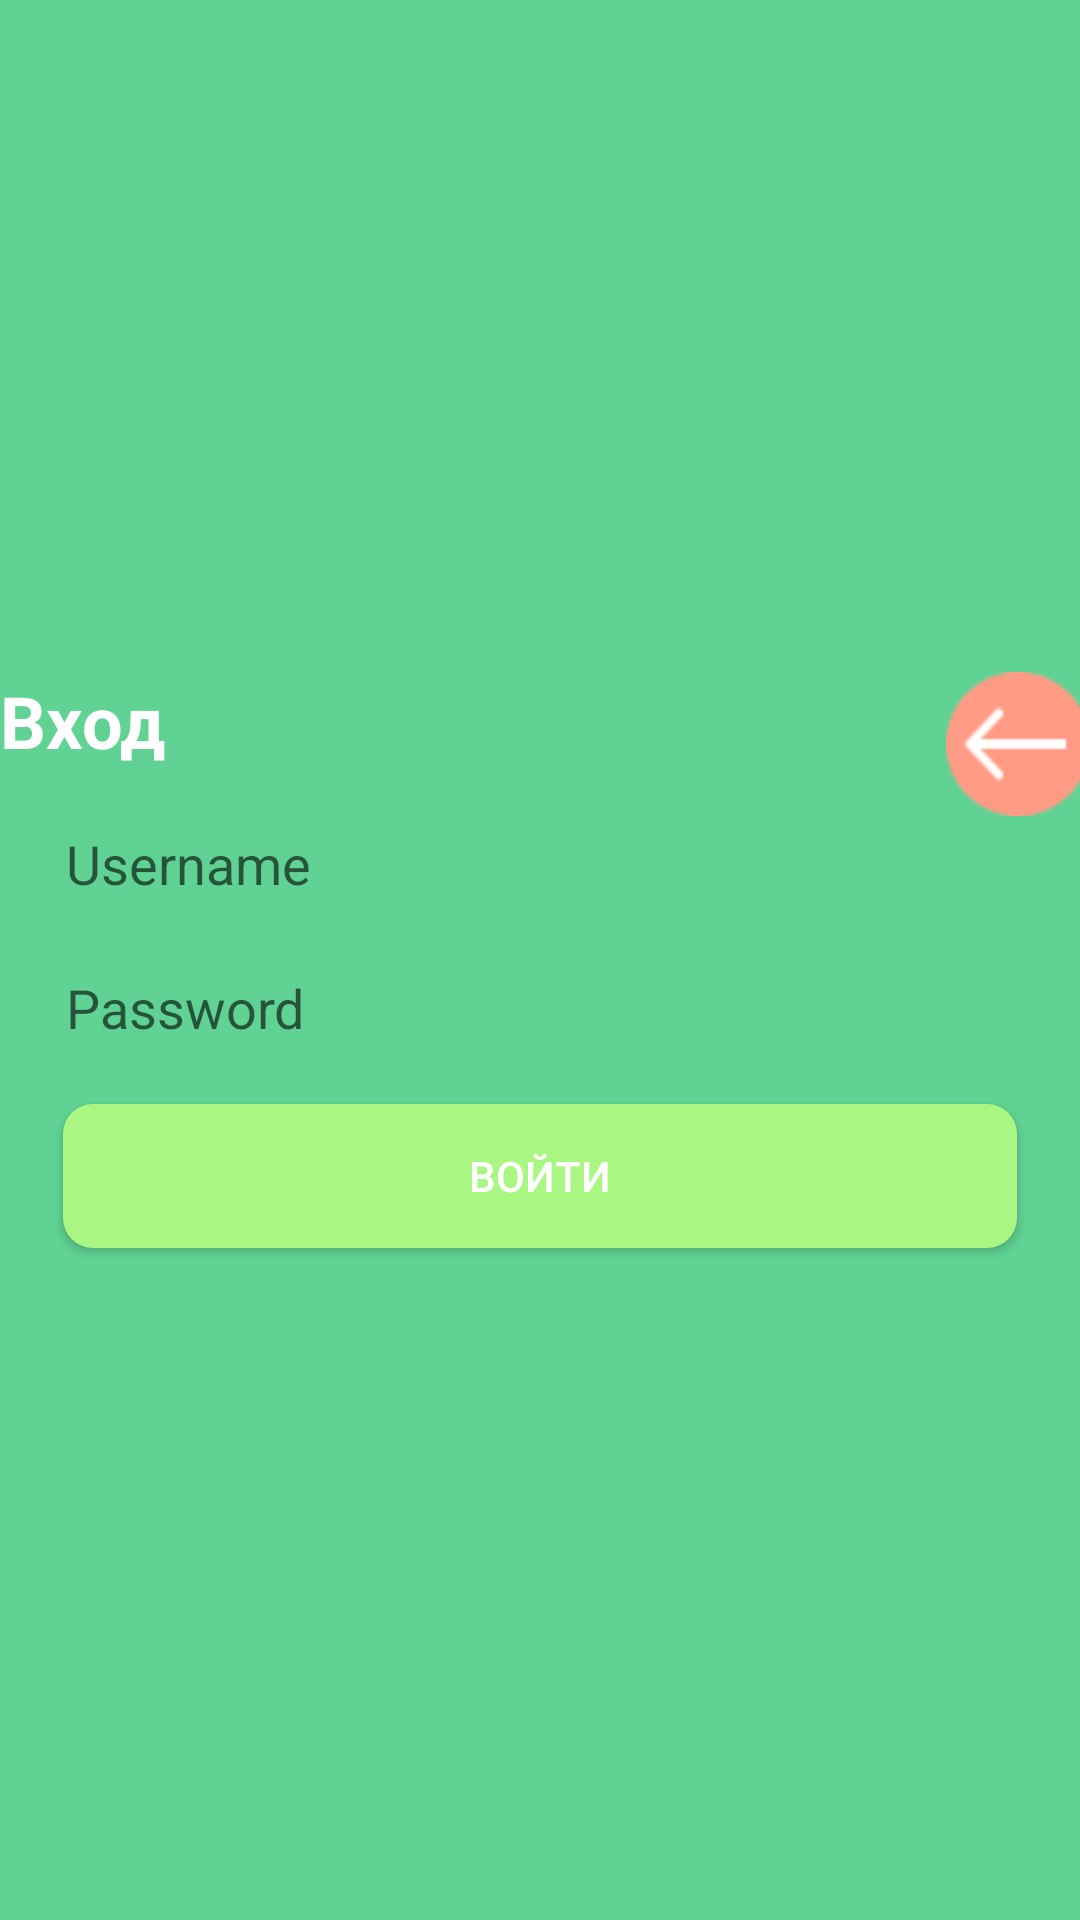

Produce the Android XML layout that renders to this screen, including the resource entries it uses.
<!-- AndroidManifest.xml: application theme Theme.Zd8_v5 -->
<!-- res/layout/activity_login.xml -->
<LinearLayout xmlns:android="http://schemas.android.com/apk/res/android"
    xmlns:tools="http://schemas.android.com/tools"
    android:layout_width="match_parent"
    android:layout_height="match_parent"
    android:orientation="vertical"
    android:gravity="center"
    tools:context="LoginActivity"
    android:background="@color/green">

    <LinearLayout
        android:layout_width="wrap_content"
        android:layout_height="wrap_content">

        <TextView
            android:layout_width="wrap_content"
            android:layout_height="wrap_content"
            android:text="Вход"
            android:textColor="@color/white"
            android:textSize="24sp"
            android:textStyle="bold" />

        <ImageButton
            android:id="@+id/backButton"
            android:layout_width="48dp"
            android:layout_height="48dp"
            android:layout_marginStart="260dp"
            android:background="@drawable/back_button"
            android:onClick="BackButton"/>

    </LinearLayout>

    <EditText
        android:id="@+id/etUsername"
        android:layout_marginStart="22dp"
        android:layout_marginEnd="22dp"
        android:background="@drawable/edit_text_background"
        android:layout_marginBottom="16dp"
        android:layout_width="match_parent"
        android:layout_height="32dp"
        android:hint="Username" />

    <EditText
        android:id="@+id/etPassword"
        android:layout_marginStart="22dp"
        android:layout_marginEnd="22dp"
        android:background="@drawable/edit_text_background"
        android:layout_width="match_parent"
        android:layout_height="32dp"
        android:inputType="textPassword"
        android:hint="Password" />

    <Button
        android:layout_marginStart="21dp"
        android:layout_marginEnd="21dp"
        android:id="@+id/btnLogin"
        android:textColor="@color/white"
        android:layout_marginTop="16dp"
        android:background="@drawable/rounded_button_background"
        android:layout_width="match_parent"
        android:layout_height="wrap_content"
        android:text="@string/sigIn"
        android:onClick="onLoginClicked"/>

</LinearLayout>
<!-- resources referenced by this layout -->
<resources>
  <color name="green">#60D394</color>
  <color name="white">#FFFFFFFF</color>
  <!-- drawable back_button: png bitmap (drawable, 968 bytes) -->
  <!-- drawable rounded_button_background (drawable) -->
  <shape xmlns:android="http://schemas.android.com/apk/res/android">
      <solid android:color="@color/button" />
      <corners android:radius="10dp" />
  </shape>
  <string name="sigIn">Войти</string>
  <style name="Theme.Zd8_v5" parent="Theme.AppCompat.Light.DarkActionBar">
          
          <item name="colorPrimary">@color/purple_500</item>
          <item name="colorPrimaryDark">@color/purple_700</item>
          <item name="colorAccent">@color/teal_200</item>
          
      </style>
  <color name="button">#AAF683</color>
  <color name="purple_500">#FF6200EE</color>
  <color name="purple_700">#FF3700B3</color>
  <color name="teal_200">#FF03DAC5</color>
</resources>
